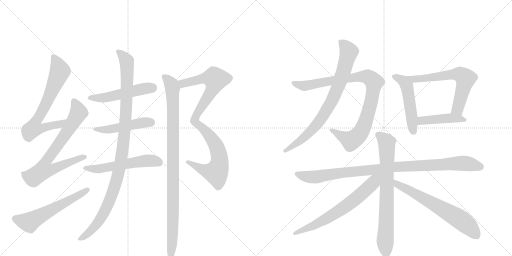
t = 0.00 s
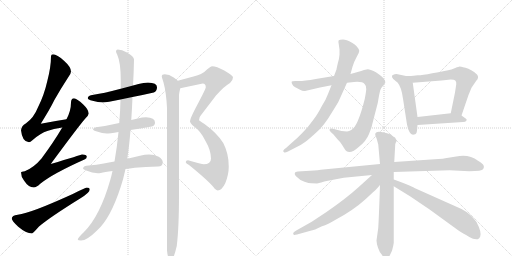
t = 3.02 s
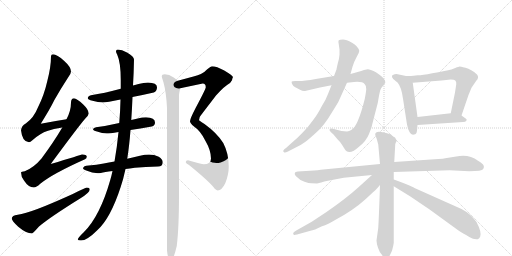
t = 6.03 s
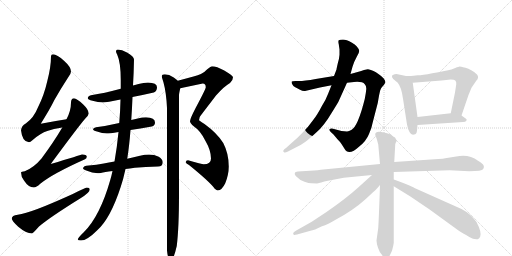
t = 9.05 s
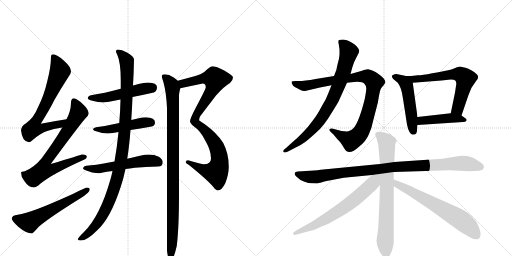
t = 12.06 s
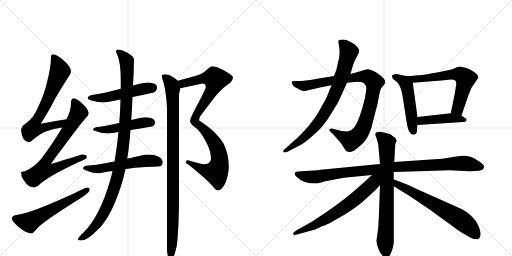
t = 15.08 s

The animated SVG that drew these frames (rendered in a browser with its animation timeline set to each time). Animation: 18 CSS @keyframes rules; one cycle of 15.08 s.

<svg version="1.1" viewBox="0 0 2048 1024" xmlns="http://www.w3.org/2000/svg">
  <g stroke="lightgray" stroke-dasharray="1,1" stroke-width="1" transform="scale(4, 4)">
    <line x1="0" y1="0" x2="256" y2="256"></line>
    <line x1="256" y1="0" x2="0" y2="256"></line>
    <line x1="128" y1="0" x2="128" y2="256"></line>
    <line x1="0" y1="128" x2="256" y2="128"></line>
    <line x1="256" y1="0" x2="512" y2="256"></line>
    <line x1="512" y1="0" x2="256" y2="256"></line>
    <line x1="384" y1="0" x2="384" y2="256"></line>
    <line x1="256" y1="128" x2="512" y2="128"></line>
  </g>
<g transform="scale(1, -1) translate(0, -850)">
   <style type="text/css">
    @keyframes keyframes0 {
      from {
       stroke: black;
       stroke-dashoffset: 705;
       stroke-width: 128;
       }
       70% {
       animation-timing-function: step-end;
       stroke: black;
       stroke-dashoffset: 0;
       stroke-width: 128;
       }
       to {
       stroke: black;
       stroke-width: 1024;
       }
       }
       #make-me-a-hanzi-animation-0 {
         animation: keyframes0 0.823730s both;
         animation-delay: 0.000000s;
         animation-timing-function: linear;
       }
    @keyframes keyframes1 {
      from {
       stroke: black;
       stroke-dashoffset: 748;
       stroke-width: 128;
       }
       71% {
       animation-timing-function: step-end;
       stroke: black;
       stroke-dashoffset: 0;
       stroke-width: 128;
       }
       to {
       stroke: black;
       stroke-width: 1024;
       }
       }
       #make-me-a-hanzi-animation-1 {
         animation: keyframes1 0.858724s both;
         animation-delay: 0.823730s;
         animation-timing-function: linear;
       }
    @keyframes keyframes2 {
      from {
       stroke: black;
       stroke-dashoffset: 584;
       stroke-width: 128;
       }
       66% {
       animation-timing-function: step-end;
       stroke: black;
       stroke-dashoffset: 0;
       stroke-width: 128;
       }
       to {
       stroke: black;
       stroke-width: 1024;
       }
       }
       #make-me-a-hanzi-animation-2 {
         animation: keyframes2 0.725260s both;
         animation-delay: 1.682454s;
         animation-timing-function: linear;
       }
    @keyframes keyframes3 {
      from {
       stroke: black;
       stroke-dashoffset: 513;
       stroke-width: 128;
       }
       63% {
       animation-timing-function: step-end;
       stroke: black;
       stroke-dashoffset: 0;
       stroke-width: 128;
       }
       to {
       stroke: black;
       stroke-width: 1024;
       }
       }
       #make-me-a-hanzi-animation-3 {
         animation: keyframes3 0.667480s both;
         animation-delay: 2.407715s;
         animation-timing-function: linear;
       }
    @keyframes keyframes4 {
      from {
       stroke: black;
       stroke-dashoffset: 484;
       stroke-width: 128;
       }
       61% {
       animation-timing-function: step-end;
       stroke: black;
       stroke-dashoffset: 0;
       stroke-width: 128;
       }
       to {
       stroke: black;
       stroke-width: 1024;
       }
       }
       #make-me-a-hanzi-animation-4 {
         animation: keyframes4 0.643880s both;
         animation-delay: 3.075195s;
         animation-timing-function: linear;
       }
    @keyframes keyframes5 {
      from {
       stroke: black;
       stroke-dashoffset: 553;
       stroke-width: 128;
       }
       64% {
       animation-timing-function: step-end;
       stroke: black;
       stroke-dashoffset: 0;
       stroke-width: 128;
       }
       to {
       stroke: black;
       stroke-width: 1024;
       }
       }
       #make-me-a-hanzi-animation-5 {
         animation: keyframes5 0.700033s both;
         animation-delay: 3.719076s;
         animation-timing-function: linear;
       }
    @keyframes keyframes6 {
      from {
       stroke: black;
       stroke-dashoffset: 1070;
       stroke-width: 128;
       }
       78% {
       animation-timing-function: step-end;
       stroke: black;
       stroke-dashoffset: 0;
       stroke-width: 128;
       }
       to {
       stroke: black;
       stroke-width: 1024;
       }
       }
       #make-me-a-hanzi-animation-6 {
         animation: keyframes6 1.120768s both;
         animation-delay: 4.419108s;
         animation-timing-function: linear;
       }
    @keyframes keyframes7 {
      from {
       stroke: black;
       stroke-dashoffset: 961;
       stroke-width: 128;
       }
       76% {
       animation-timing-function: step-end;
       stroke: black;
       stroke-dashoffset: 0;
       stroke-width: 128;
       }
       to {
       stroke: black;
       stroke-width: 1024;
       }
       }
       #make-me-a-hanzi-animation-7 {
         animation: keyframes7 1.032064s both;
         animation-delay: 5.539876s;
         animation-timing-function: linear;
       }
    @keyframes keyframes8 {
      from {
       stroke: black;
       stroke-dashoffset: 995;
       stroke-width: 128;
       }
       76% {
       animation-timing-function: step-end;
       stroke: black;
       stroke-dashoffset: 0;
       stroke-width: 128;
       }
       to {
       stroke: black;
       stroke-width: 1024;
       }
       }
       #make-me-a-hanzi-animation-8 {
         animation: keyframes8 1.059733s both;
         animation-delay: 6.571940s;
         animation-timing-function: linear;
       }
    @keyframes keyframes9 {
      from {
       stroke: black;
       stroke-dashoffset: 943;
       stroke-width: 128;
       }
       75% {
       animation-timing-function: step-end;
       stroke: black;
       stroke-dashoffset: 0;
       stroke-width: 128;
       }
       to {
       stroke: black;
       stroke-width: 1024;
       }
       }
       #make-me-a-hanzi-animation-9 {
         animation: keyframes9 1.017415s both;
         animation-delay: 7.631673s;
         animation-timing-function: linear;
       }
    @keyframes keyframes10 {
      from {
       stroke: black;
       stroke-dashoffset: 797;
       stroke-width: 128;
       }
       72% {
       animation-timing-function: step-end;
       stroke: black;
       stroke-dashoffset: 0;
       stroke-width: 128;
       }
       to {
       stroke: black;
       stroke-width: 1024;
       }
       }
       #make-me-a-hanzi-animation-10 {
         animation: keyframes10 0.898600s both;
         animation-delay: 8.649089s;
         animation-timing-function: linear;
       }
    @keyframes keyframes11 {
      from {
       stroke: black;
       stroke-dashoffset: 503;
       stroke-width: 128;
       }
       62% {
       animation-timing-function: step-end;
       stroke: black;
       stroke-dashoffset: 0;
       stroke-width: 128;
       }
       to {
       stroke: black;
       stroke-width: 1024;
       }
       }
       #make-me-a-hanzi-animation-11 {
         animation: keyframes11 0.659342s both;
         animation-delay: 9.547689s;
         animation-timing-function: linear;
       }
    @keyframes keyframes12 {
      from {
       stroke: black;
       stroke-dashoffset: 627;
       stroke-width: 128;
       }
       67% {
       animation-timing-function: step-end;
       stroke: black;
       stroke-dashoffset: 0;
       stroke-width: 128;
       }
       to {
       stroke: black;
       stroke-width: 1024;
       }
       }
       #make-me-a-hanzi-animation-12 {
         animation: keyframes12 0.760254s both;
         animation-delay: 10.207031s;
         animation-timing-function: linear;
       }
    @keyframes keyframes13 {
      from {
       stroke: black;
       stroke-dashoffset: 442;
       stroke-width: 128;
       }
       59% {
       animation-timing-function: step-end;
       stroke: black;
       stroke-dashoffset: 0;
       stroke-width: 128;
       }
       to {
       stroke: black;
       stroke-width: 1024;
       }
       }
       #make-me-a-hanzi-animation-13 {
         animation: keyframes13 0.609701s both;
         animation-delay: 10.967285s;
         animation-timing-function: linear;
       }
    @keyframes keyframes14 {
      from {
       stroke: black;
       stroke-dashoffset: 996;
       stroke-width: 128;
       }
       76% {
       animation-timing-function: step-end;
       stroke: black;
       stroke-dashoffset: 0;
       stroke-width: 128;
       }
       to {
       stroke: black;
       stroke-width: 1024;
       }
       }
       #make-me-a-hanzi-animation-14 {
         animation: keyframes14 1.060547s both;
         animation-delay: 11.576986s;
         animation-timing-function: linear;
       }
    @keyframes keyframes15 {
      from {
       stroke: black;
       stroke-dashoffset: 755;
       stroke-width: 128;
       }
       71% {
       animation-timing-function: step-end;
       stroke: black;
       stroke-dashoffset: 0;
       stroke-width: 128;
       }
       to {
       stroke: black;
       stroke-width: 1024;
       }
       }
       #make-me-a-hanzi-animation-15 {
         animation: keyframes15 0.864421s both;
         animation-delay: 12.637533s;
         animation-timing-function: linear;
       }
    @keyframes keyframes16 {
      from {
       stroke: black;
       stroke-dashoffset: 667;
       stroke-width: 128;
       }
       68% {
       animation-timing-function: step-end;
       stroke: black;
       stroke-dashoffset: 0;
       stroke-width: 128;
       }
       to {
       stroke: black;
       stroke-width: 1024;
       }
       }
       #make-me-a-hanzi-animation-16 {
         animation: keyframes16 0.792806s both;
         animation-delay: 13.501953s;
         animation-timing-function: linear;
       }
    @keyframes keyframes17 {
      from {
       stroke: black;
       stroke-dashoffset: 653;
       stroke-width: 128;
       }
       68% {
       animation-timing-function: step-end;
       stroke: black;
       stroke-dashoffset: 0;
       stroke-width: 128;
       }
       to {
       stroke: black;
       stroke-width: 1024;
       }
       }
       #make-me-a-hanzi-animation-17 {
         animation: keyframes17 0.781413s both;
         animation-delay: 14.294759s;
         animation-timing-function: linear;
       }
</style>
<path d="M 266 373 Q 214 365 163 355 Q 200 414 217 449 Q 241 492 273 541 Q 284 555 284 564 Q 284 582 256 607 Q 228 633 212 633 Q 204 633 204 625 Q 204 582 189 525 Q 176 468 152 421 Q 135 378 103 356 Q 86 347 84 329 Q 89 282 116 281 Q 120 281 132 291 Q 163 318 189 326 Q 213 335 249 340 C 279 345 296 378 266 373 Z" fill="lightgray"></path> 
<path d="M 296 457 Q 284 456 284 440 Q 284 407 266 373 L 249 340 Q 215 282 166 216 Q 135 179 99 165 Q 85 164 84 161 Q 84 143 96 128 Q 114 100 135 100 Q 145 100 161 115 Q 210 155 340 213 Q 347 215 347 224 Q 347 232 328 232 Q 322 230 203 194 Q 314 345 343 378 Q 353 387 355 396 Q 354 412 333 432 Q 307 456 296 457 Z" fill="lightgray"></path> 
<path d="M 347 100 Q 342 100 291 74 Q 125 -2 71 -9 Q 47 -12 47 -24 Q 47 -33 73 -57 Q 105 -84 128 -84 Q 131 -84 156 -56 Q 198 -20 322 57 Q 359 80 359 92 Q 359 100 347 100 Z" fill="lightgray"></path> 
<path d="M 530 462 Q 567 469 615 480 Q 628 485 628 501 Q 628 519 592 520 Q 575 520 554 514 Q 544 511 532 508 L 483 495 Q 416 477 364 469 Q 351 465 351 457 Q 351 452 370 447 Q 392 440 412 440 Q 426 440 482 452 L 530 462 Z" fill="lightgray"></path> 
<path d="M 584 381 Q 569 381 551 376 Q 539 373 525 370 L 477 358 Q 425 346 384 341 Q 372 338 372 333 Q 372 328 388 324 Q 409 316 427 316 Q 437 316 474 322 L 522 330 Q 558 336 607 344 Q 620 348 620 360 Q 620 380 584 381 Z" fill="lightgray"></path> 
<path d="M 458 204 Q 435 200 415 196 Q 386 190 355 188 Q 333 188 332 176 Q 333 172 345 168 Q 369 158 391 157 Q 400 157 422 162 Q 434 164 450 166 L 502 174 Q 518 176 539 179 Q 581 183 632 184 Q 651 184 651 201 Q 651 213 635 223 Q 617 232 596 232 Q 579 232 560 227 Q 535 221 509 215 L 458 204 Z" fill="lightgray"></path> 
<path d="M 525 370 Q 528 412 530 462 L 532 508 Q 535 557 536 612 Q 536 624 508 640 Q 487 652 471 652 Q 464 652 464 644 Q 464 641 469 631 Q 483 600 483 530 L 483 495 L 482 452 Q 481 404 477 358 L 474 322 Q 468 260 458 204 L 450 166 Q 446 147 441 130 Q 400 -14 336 -78 Q 311 -102 311 -108 Q 311 -111 324 -112 Q 348 -112 388 -72 Q 442 -24 483 103 Q 493 132 502 174 L 509 215 Q 517 265 522 330 L 525 370 Z" fill="lightgray"></path> 
<path d="M 848 585 Q 844 585 829 573 Q 810 552 774 544 L 711 527 C 682 519 692 491 721 497 L 811 516 Q 823 516 823 501 Q 823 494 783 419 Q 760 375 760 365 Q 760 357 776 344 Q 802 327 822 286 Q 844 248 844 216 Q 844 193 815 193 Q 807 193 752 209 Q 743 209 743 201 Q 743 197 756 190 Q 840 122 859 95 Q 867 88 871 88 Q 887 88 901 117 Q 915 152 915 184 Q 915 236 893 278 Q 869 317 818 354 Q 796 368 796 369 Q 796 382 805 391 Q 806 392 864 468 Q 898 506 920 518 Q 932 528 932 541 Q 932 547 897 568 Q 866 585 848 585 Z" fill="lightgray"></path> 
<path d="M 711 527 Q 705 532 695 540 Q 676 553 659 553 Q 647 553 647 545 Q 647 542 654 520 Q 665 480 668 418 L 668 -152 Q 672 -191 683 -191 Q 694 -191 707 -134 Q 716 -62 716 72 L 716 469 Q 716 475 721 497 C 725 516 725 516 711 527 Z" fill="lightgray"></path> 
<path d="M 1336 546 L 1263 534 Q 1212 525 1191 526 Q 1170 527 1167 524 Q 1165 520 1169 513 Q 1172 505 1181 501 Q 1191 497 1200 491 Q 1210 485 1220 486 L 1280 500 L 1326 509 L 1388 519 L 1416 522 Q 1450 525 1459 513 Q 1466 507 1465 493 Q 1464 479 1459 454 Q 1431 342 1405 330 Q 1396 326 1388 324 L 1366 326 L 1332 335 Q 1324 337 1319 334 Q 1315 330 1323 322 L 1334 312 L 1349 294 Q 1361 282 1366 274 L 1378 255 Q 1395 225 1437 264 Q 1465 286 1476 314 Q 1488 342 1491 361 L 1511 438 Q 1518 480 1521 489 Q 1524 498 1529 503 Q 1535 508 1539 516 L 1541 518 Q 1543 525 1535 536 Q 1513 558 1494 566 Q 1475 574 1471 573 L 1456 570 Q 1448 566 1427 561 L 1402 554 L 1336 546 Z" fill="lightgray"></path> 
<path d="M 1346 572 L 1336 546 L 1326 509 L 1312 474 Q 1304 452 1288 427 Q 1269 390 1252 369 Q 1233 342 1209 318 Q 1189 297 1164 276 L 1144 258 Q 1127 247 1136 241 Q 1140 238 1152 244 L 1179 258 Q 1205 270 1222 283 Q 1239 296 1267 322 Q 1296 347 1325 396 Q 1355 444 1355 446 L 1388 519 L 1402 554 L 1410 583 Q 1414 599 1427 623 Q 1437 638 1437 647 Q 1432 665 1408 679 Q 1385 692 1372 692 Q 1359 692 1355 689 Q 1352 686 1355 673 L 1358 652 L 1358 631 Q 1357 616 1351 596 Q 1346 575 1346 572 Z" fill="lightgray"></path> 
<path d="M 1624 546 L 1586 554 Q 1570 552 1568 547 Q 1566 542 1573 534 L 1591 519 Q 1606 501 1612 455 L 1628 352 Q 1631 335 1638 322 Q 1645 309 1656 312 Q 1667 313 1668 328 L 1670 350 L 1670 382 L 1651 519 C 1648 541 1648 541 1624 546 Z" fill="lightgray"></path> 
<path d="M 1846 388 L 1874 470 L 1886 499 L 1905 527 Q 1918 540 1908 552 Q 1885 573 1862 579 Q 1840 584 1838 584 Q 1836 584 1821 578 Q 1807 571 1788 568 Q 1769 564 1729 557 Q 1689 549 1671 549 L 1654 547 Q 1648 546 1624 546 C 1594 546 1621 517 1651 519 L 1766 528 L 1803 532 Q 1817 532 1821 528 Q 1826 523 1825 513 L 1820 480 L 1803 397 C 1797 368 1836 360 1846 388 Z" fill="lightgray"></path> 
<path d="M 1670 350 L 1852 362 Q 1863 362 1865 367 Q 1871 372 1857 380 L 1846 388 C 1830 400 1830 400 1803 397 L 1670 382 C 1640 379 1640 348 1670 350 Z" fill="lightgray"></path> 
<path d="M 1520 194 L 1293 172 Q 1275 169 1240 167 L 1191 164 L 1183 162 Q 1180 161 1179 156 Q 1178 151 1184 145 Q 1198 130 1218 123 Q 1239 116 1247 117 L 1268 116 Q 1305 126 1312 127 L 1375 139 L 1488 150 L 1575 162 L 1798 169 L 1877 165 Q 1928 165 1933 174 Q 1938 182 1934 189 Q 1930 196 1912 207 Q 1875 235 1825 224 Q 1809 222 1781 217 Q 1774 215 1753 214 L 1577 202 L 1520 194 Z" fill="lightgray"></path> 
<path d="M 1501 313 L 1501 310 L 1507 294 L 1513 272 L 1520 194 L 1520 110 Q 1514 -66 1512 -69 L 1506 -112 Q 1506 -122 1512 -141 Q 1518 -160 1529 -171 Q 1535 -184 1543 -184 Q 1551 -184 1557 -176 L 1568 -153 Q 1574 -130 1575 -121 L 1575 105 L 1575 132 L 1575 162 L 1577 202 L 1581 273 Q 1582 279 1585 283 Q 1589 286 1580 300 Q 1574 302 1569 307 Q 1564 312 1563 312 Q 1501 334 1501 313 Z" fill="lightgray"></path> 
<path d="M 1488 150 L 1435 102 Q 1383 55 1306 2 L 1247 -37 L 1185 -72 Q 1167 -82 1175 -89 Q 1176 -91 1188 -88 L 1242 -73 Q 1256 -71 1288 -55 Q 1311 -48 1344 -28 Q 1412 8 1463 54 L 1492 81 Q 1497 83 1520 110 C 1561 157 1522 180 1488 150 Z" fill="lightgray"></path> 
<path d="M 1575 105 L 1640 65 L 1717 13 L 1834 -72 Q 1845 -80 1855 -85 Q 1865 -90 1879 -99 Q 1894 -109 1911 -107 Q 1918 -105 1921 -96 Q 1927 -78 1906 -38 Q 1881 -4 1846 14 L 1658 98 Q 1656 100 1623 114 Q 1590 128 1575 132 C 1546 141 1549 121 1575 105 Z" fill="lightgray"></path> 
      <clipPath id="make-me-a-hanzi-clip-0">
      <path d="M 266 373 Q 214 365 163 355 Q 200 414 217 449 Q 241 492 273 541 Q 284 555 284 564 Q 284 582 256 607 Q 228 633 212 633 Q 204 633 204 625 Q 204 582 189 525 Q 176 468 152 421 Q 135 378 103 356 Q 86 347 84 329 Q 89 282 116 281 Q 120 281 132 291 Q 163 318 189 326 Q 213 335 249 340 C 279 345 296 378 266 373 Z" fill="lightgray"></path>
      </clipPath>
      <path clip-path="url(#make-me-a-hanzi-clip-0)" d="M 215 622 L 240 565 L 193 454 L 143 365 L 134 336 L 165 336 L 239 352 L 259 370 " fill="none" id="make-me-a-hanzi-animation-0" stroke-dasharray="577 1154" stroke-linecap="round"></path>

      <clipPath id="make-me-a-hanzi-clip-1">
      <path d="M 296 457 Q 284 456 284 440 Q 284 407 266 373 L 249 340 Q 215 282 166 216 Q 135 179 99 165 Q 85 164 84 161 Q 84 143 96 128 Q 114 100 135 100 Q 145 100 161 115 Q 210 155 340 213 Q 347 215 347 224 Q 347 232 328 232 Q 322 230 203 194 Q 314 345 343 378 Q 353 387 355 396 Q 354 412 333 432 Q 307 456 296 457 Z" fill="lightgray"></path>
      </clipPath>
      <path clip-path="url(#make-me-a-hanzi-clip-1)" d="M 297 445 L 313 398 L 265 317 L 178 194 L 174 170 L 206 171 L 338 222 " fill="none" id="make-me-a-hanzi-animation-1" stroke-dasharray="620 1240" stroke-linecap="round"></path>

      <clipPath id="make-me-a-hanzi-clip-2">
      <path d="M 347 100 Q 342 100 291 74 Q 125 -2 71 -9 Q 47 -12 47 -24 Q 47 -33 73 -57 Q 105 -84 128 -84 Q 131 -84 156 -56 Q 198 -20 322 57 Q 359 80 359 92 Q 359 100 347 100 Z" fill="lightgray"></path>
      </clipPath>
      <path clip-path="url(#make-me-a-hanzi-clip-2)" d="M 58 -24 L 117 -40 L 350 91 " fill="none" id="make-me-a-hanzi-animation-2" stroke-dasharray="456 912" stroke-linecap="round"></path>

      <clipPath id="make-me-a-hanzi-clip-3">
      <path d="M 530 462 Q 567 469 615 480 Q 628 485 628 501 Q 628 519 592 520 Q 575 520 554 514 Q 544 511 532 508 L 483 495 Q 416 477 364 469 Q 351 465 351 457 Q 351 452 370 447 Q 392 440 412 440 Q 426 440 482 452 L 530 462 Z" fill="lightgray"></path>
      </clipPath>
      <path clip-path="url(#make-me-a-hanzi-clip-3)" d="M 357 458 L 422 460 L 610 500 " fill="none" id="make-me-a-hanzi-animation-3" stroke-dasharray="385 770" stroke-linecap="round"></path>

      <clipPath id="make-me-a-hanzi-clip-4">
      <path d="M 584 381 Q 569 381 551 376 Q 539 373 525 370 L 477 358 Q 425 346 384 341 Q 372 338 372 333 Q 372 328 388 324 Q 409 316 427 316 Q 437 316 474 322 L 522 330 Q 558 336 607 344 Q 620 348 620 360 Q 620 380 584 381 Z" fill="lightgray"></path>
      </clipPath>
      <path clip-path="url(#make-me-a-hanzi-clip-4)" d="M 379 335 L 443 333 L 562 358 L 604 360 " fill="none" id="make-me-a-hanzi-animation-4" stroke-dasharray="356 712" stroke-linecap="round"></path>

      <clipPath id="make-me-a-hanzi-clip-5">
      <path d="M 458 204 Q 435 200 415 196 Q 386 190 355 188 Q 333 188 332 176 Q 333 172 345 168 Q 369 158 391 157 Q 400 157 422 162 Q 434 164 450 166 L 502 174 Q 518 176 539 179 Q 581 183 632 184 Q 651 184 651 201 Q 651 213 635 223 Q 617 232 596 232 Q 579 232 560 227 Q 535 221 509 215 L 458 204 Z" fill="lightgray"></path>
      </clipPath>
      <path clip-path="url(#make-me-a-hanzi-clip-5)" d="M 341 176 L 409 176 L 582 207 L 635 200 " fill="none" id="make-me-a-hanzi-animation-5" stroke-dasharray="425 850" stroke-linecap="round"></path>

      <clipPath id="make-me-a-hanzi-clip-6">
      <path d="M 525 370 Q 528 412 530 462 L 532 508 Q 535 557 536 612 Q 536 624 508 640 Q 487 652 471 652 Q 464 652 464 644 Q 464 641 469 631 Q 483 600 483 530 L 483 495 L 482 452 Q 481 404 477 358 L 474 322 Q 468 260 458 204 L 450 166 Q 446 147 441 130 Q 400 -14 336 -78 Q 311 -102 311 -108 Q 311 -111 324 -112 Q 348 -112 388 -72 Q 442 -24 483 103 Q 493 132 502 174 L 509 215 Q 517 265 522 330 L 525 370 Z" fill="lightgray"></path>
      </clipPath>
      <path clip-path="url(#make-me-a-hanzi-clip-6)" d="M 475 641 L 507 605 L 509 545 L 497 308 L 477 171 L 446 65 L 420 6 L 370 -68 L 318 -108 " fill="none" id="make-me-a-hanzi-animation-6" stroke-dasharray="942 1884" stroke-linecap="round"></path>

      <clipPath id="make-me-a-hanzi-clip-7">
      <path d="M 848 585 Q 844 585 829 573 Q 810 552 774 544 L 711 527 C 682 519 692 491 721 497 L 811 516 Q 823 516 823 501 Q 823 494 783 419 Q 760 375 760 365 Q 760 357 776 344 Q 802 327 822 286 Q 844 248 844 216 Q 844 193 815 193 Q 807 193 752 209 Q 743 209 743 201 Q 743 197 756 190 Q 840 122 859 95 Q 867 88 871 88 Q 887 88 901 117 Q 915 152 915 184 Q 915 236 893 278 Q 869 317 818 354 Q 796 368 796 369 Q 796 382 805 391 Q 806 392 864 468 Q 898 506 920 518 Q 932 528 932 541 Q 932 547 897 568 Q 866 585 848 585 Z" fill="lightgray"></path>
      </clipPath>
      <path clip-path="url(#make-me-a-hanzi-clip-7)" d="M 719 521 L 740 517 L 826 538 L 851 539 L 862 533 L 849 492 L 791 403 L 778 366 L 836 311 L 865 267 L 879 214 L 874 179 L 864 160 L 850 161 L 810 172 L 770 189 L 761 201 L 750 202 " fill="none" id="make-me-a-hanzi-animation-7" stroke-dasharray="833 1666" stroke-linecap="round"></path>

      <clipPath id="make-me-a-hanzi-clip-8">
      <path d="M 711 527 Q 705 532 695 540 Q 676 553 659 553 Q 647 553 647 545 Q 647 542 654 520 Q 665 480 668 418 L 668 -152 Q 672 -191 683 -191 Q 694 -191 707 -134 Q 716 -62 716 72 L 716 469 Q 716 475 721 497 C 725 516 725 516 711 527 Z" fill="lightgray"></path>
      </clipPath>
      <path clip-path="url(#make-me-a-hanzi-clip-8)" d="M 657 543 L 683 516 L 690 494 L 693 5 L 683 -184 " fill="none" id="make-me-a-hanzi-animation-8" stroke-dasharray="867 1734" stroke-linecap="round"></path>

      <clipPath id="make-me-a-hanzi-clip-9">
      <path d="M 1336 546 L 1263 534 Q 1212 525 1191 526 Q 1170 527 1167 524 Q 1165 520 1169 513 Q 1172 505 1181 501 Q 1191 497 1200 491 Q 1210 485 1220 486 L 1280 500 L 1326 509 L 1388 519 L 1416 522 Q 1450 525 1459 513 Q 1466 507 1465 493 Q 1464 479 1459 454 Q 1431 342 1405 330 Q 1396 326 1388 324 L 1366 326 L 1332 335 Q 1324 337 1319 334 Q 1315 330 1323 322 L 1334 312 L 1349 294 Q 1361 282 1366 274 L 1378 255 Q 1395 225 1437 264 Q 1465 286 1476 314 Q 1488 342 1491 361 L 1511 438 Q 1518 480 1521 489 Q 1524 498 1529 503 Q 1535 508 1539 516 L 1541 518 Q 1543 525 1535 536 Q 1513 558 1494 566 Q 1475 574 1471 573 L 1456 570 Q 1448 566 1427 561 L 1402 554 L 1336 546 Z" fill="lightgray"></path>
      </clipPath>
      <path clip-path="url(#make-me-a-hanzi-clip-9)" d="M 1172 519 L 1217 506 L 1441 544 L 1470 543 L 1497 521 L 1475 406 L 1455 344 L 1438 313 L 1405 287 L 1326 330 " fill="none" id="make-me-a-hanzi-animation-9" stroke-dasharray="815 1630" stroke-linecap="round"></path>

      <clipPath id="make-me-a-hanzi-clip-10">
      <path d="M 1346 572 L 1336 546 L 1326 509 L 1312 474 Q 1304 452 1288 427 Q 1269 390 1252 369 Q 1233 342 1209 318 Q 1189 297 1164 276 L 1144 258 Q 1127 247 1136 241 Q 1140 238 1152 244 L 1179 258 Q 1205 270 1222 283 Q 1239 296 1267 322 Q 1296 347 1325 396 Q 1355 444 1355 446 L 1388 519 L 1402 554 L 1410 583 Q 1414 599 1427 623 Q 1437 638 1437 647 Q 1432 665 1408 679 Q 1385 692 1372 692 Q 1359 692 1355 689 Q 1352 686 1355 673 L 1358 652 L 1358 631 Q 1357 616 1351 596 Q 1346 575 1346 572 Z" fill="lightgray"></path>
      </clipPath>
      <path clip-path="url(#make-me-a-hanzi-clip-10)" d="M 1360 685 L 1388 657 L 1394 636 L 1373 559 L 1323 437 L 1273 360 L 1236 318 L 1140 246 " fill="none" id="make-me-a-hanzi-animation-10" stroke-dasharray="669 1338" stroke-linecap="round"></path>

      <clipPath id="make-me-a-hanzi-clip-11">
      <path d="M 1624 546 L 1586 554 Q 1570 552 1568 547 Q 1566 542 1573 534 L 1591 519 Q 1606 501 1612 455 L 1628 352 Q 1631 335 1638 322 Q 1645 309 1656 312 Q 1667 313 1668 328 L 1670 350 L 1670 382 L 1651 519 C 1648 541 1648 541 1624 546 Z" fill="lightgray"></path>
      </clipPath>
      <path clip-path="url(#make-me-a-hanzi-clip-11)" d="M 1576 543 L 1602 534 L 1627 506 L 1654 326 " fill="none" id="make-me-a-hanzi-animation-11" stroke-dasharray="375 750" stroke-linecap="round"></path>

      <clipPath id="make-me-a-hanzi-clip-12">
      <path d="M 1846 388 L 1874 470 L 1886 499 L 1905 527 Q 1918 540 1908 552 Q 1885 573 1862 579 Q 1840 584 1838 584 Q 1836 584 1821 578 Q 1807 571 1788 568 Q 1769 564 1729 557 Q 1689 549 1671 549 L 1654 547 Q 1648 546 1624 546 C 1594 546 1621 517 1651 519 L 1766 528 L 1803 532 Q 1817 532 1821 528 Q 1826 523 1825 513 L 1820 480 L 1803 397 C 1797 368 1836 360 1846 388 Z" fill="lightgray"></path>
      </clipPath>
      <path clip-path="url(#make-me-a-hanzi-clip-12)" d="M 1642 537 L 1672 534 L 1829 553 L 1856 542 L 1860 524 L 1839 444 L 1828 414 L 1812 402 " fill="none" id="make-me-a-hanzi-animation-12" stroke-dasharray="499 998" stroke-linecap="round"></path>

      <clipPath id="make-me-a-hanzi-clip-13">
      <path d="M 1670 350 L 1852 362 Q 1863 362 1865 367 Q 1871 372 1857 380 L 1846 388 C 1830 400 1830 400 1803 397 L 1670 382 C 1640 379 1640 348 1670 350 Z" fill="lightgray"></path>
      </clipPath>
      <path clip-path="url(#make-me-a-hanzi-clip-13)" d="M 1677 355 L 1684 366 L 1737 372 L 1807 378 L 1856 371 " fill="none" id="make-me-a-hanzi-animation-13" stroke-dasharray="314 628" stroke-linecap="round"></path>

      <clipPath id="make-me-a-hanzi-clip-14">
      <path d="M 1520 194 L 1293 172 Q 1275 169 1240 167 L 1191 164 L 1183 162 Q 1180 161 1179 156 Q 1178 151 1184 145 Q 1198 130 1218 123 Q 1239 116 1247 117 L 1268 116 Q 1305 126 1312 127 L 1375 139 L 1488 150 L 1575 162 L 1798 169 L 1877 165 Q 1928 165 1933 174 Q 1938 182 1934 189 Q 1930 196 1912 207 Q 1875 235 1825 224 Q 1809 222 1781 217 Q 1774 215 1753 214 L 1577 202 L 1520 194 Z" fill="lightgray"></path>
      </clipPath>
      <path clip-path="url(#make-me-a-hanzi-clip-14)" d="M 1189 154 L 1233 142 L 1272 142 L 1573 182 L 1838 197 L 1923 182 " fill="none" id="make-me-a-hanzi-animation-14" stroke-dasharray="868 1736" stroke-linecap="round"></path>

      <clipPath id="make-me-a-hanzi-clip-15">
      <path d="M 1501 313 L 1501 310 L 1507 294 L 1513 272 L 1520 194 L 1520 110 Q 1514 -66 1512 -69 L 1506 -112 Q 1506 -122 1512 -141 Q 1518 -160 1529 -171 Q 1535 -184 1543 -184 Q 1551 -184 1557 -176 L 1568 -153 Q 1574 -130 1575 -121 L 1575 105 L 1575 132 L 1575 162 L 1577 202 L 1581 273 Q 1582 279 1585 283 Q 1589 286 1580 300 Q 1574 302 1569 307 Q 1564 312 1563 312 Q 1501 334 1501 313 Z" fill="lightgray"></path>
      </clipPath>
      <path clip-path="url(#make-me-a-hanzi-clip-15)" d="M 1513 312 L 1547 280 L 1544 -172 " fill="none" id="make-me-a-hanzi-animation-15" stroke-dasharray="627 1254" stroke-linecap="round"></path>

      <clipPath id="make-me-a-hanzi-clip-16">
      <path d="M 1488 150 L 1435 102 Q 1383 55 1306 2 L 1247 -37 L 1185 -72 Q 1167 -82 1175 -89 Q 1176 -91 1188 -88 L 1242 -73 Q 1256 -71 1288 -55 Q 1311 -48 1344 -28 Q 1412 8 1463 54 L 1492 81 Q 1497 83 1520 110 C 1561 157 1522 180 1488 150 Z" fill="lightgray"></path>
      </clipPath>
      <path clip-path="url(#make-me-a-hanzi-clip-16)" d="M 1516 147 L 1483 108 L 1376 20 L 1273 -43 L 1181 -84 " fill="none" id="make-me-a-hanzi-animation-16" stroke-dasharray="539 1078" stroke-linecap="round"></path>

      <clipPath id="make-me-a-hanzi-clip-17">
      <path d="M 1575 105 L 1640 65 L 1717 13 L 1834 -72 Q 1845 -80 1855 -85 Q 1865 -90 1879 -99 Q 1894 -109 1911 -107 Q 1918 -105 1921 -96 Q 1927 -78 1906 -38 Q 1881 -4 1846 14 L 1658 98 Q 1656 100 1623 114 Q 1590 128 1575 132 C 1546 141 1549 121 1575 105 Z" fill="lightgray"></path>
      </clipPath>
      <path clip-path="url(#make-me-a-hanzi-clip-17)" d="M 1578 125 L 1588 112 L 1834 -23 L 1881 -61 L 1905 -92 " fill="none" id="make-me-a-hanzi-animation-17" stroke-dasharray="525 1050" stroke-linecap="round"></path>

</g>
</svg>
